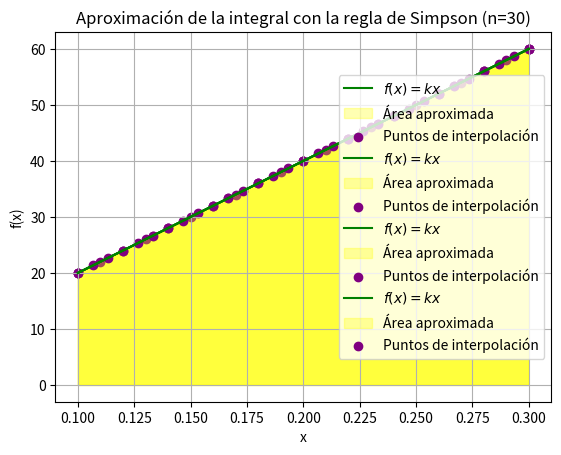
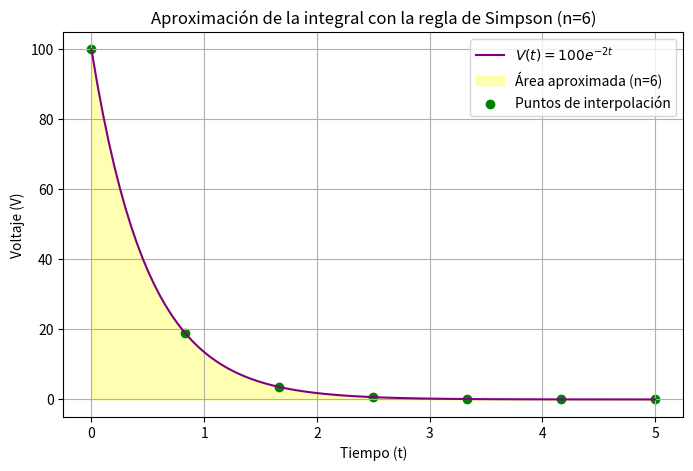
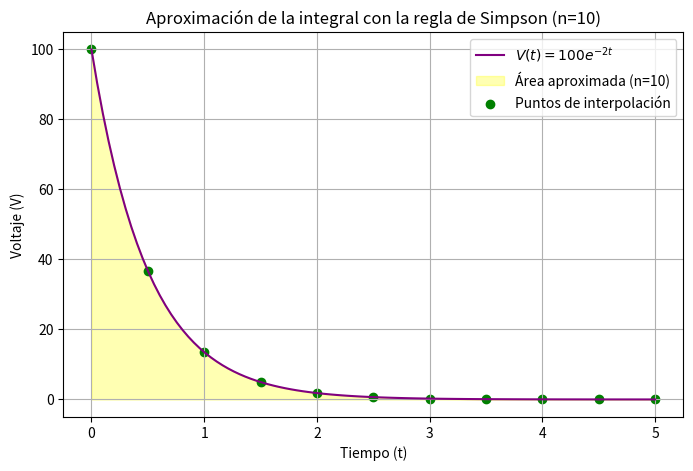
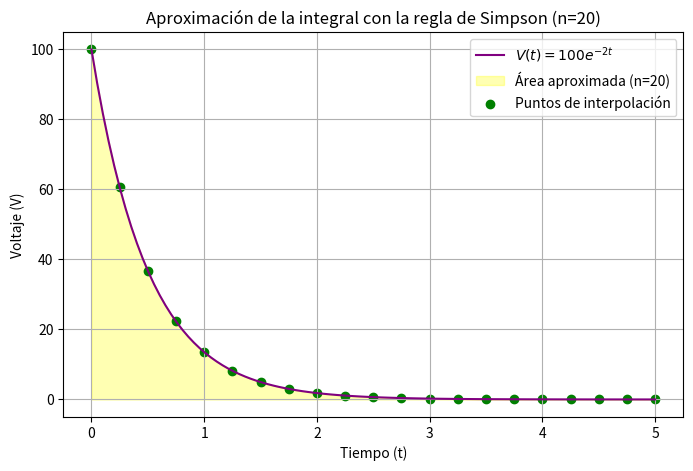
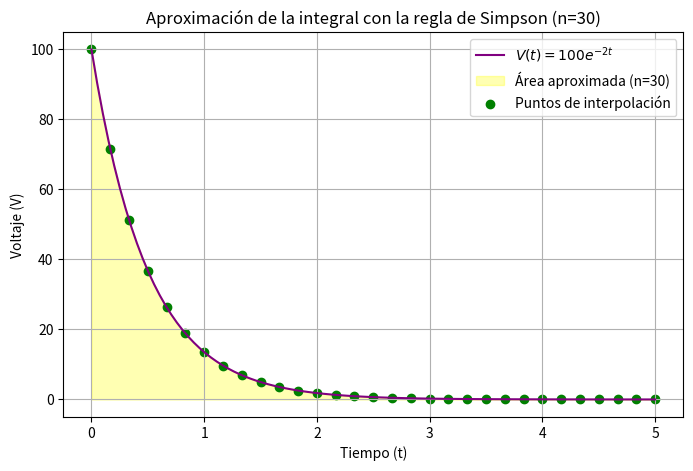
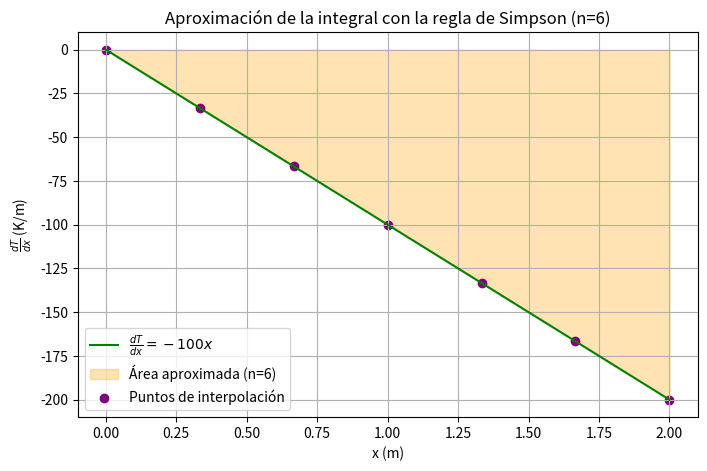
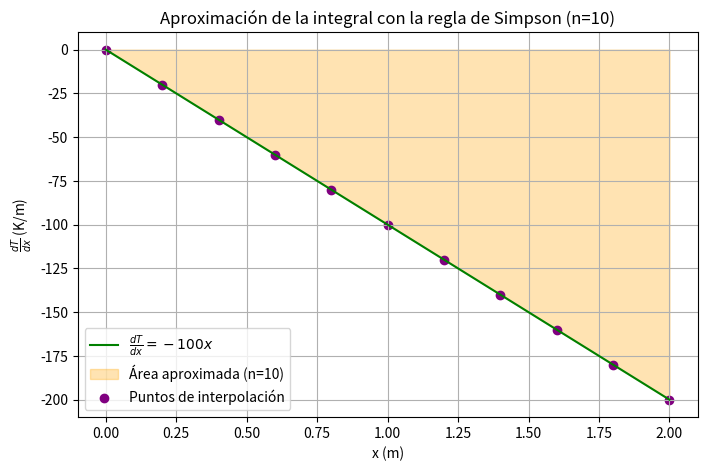
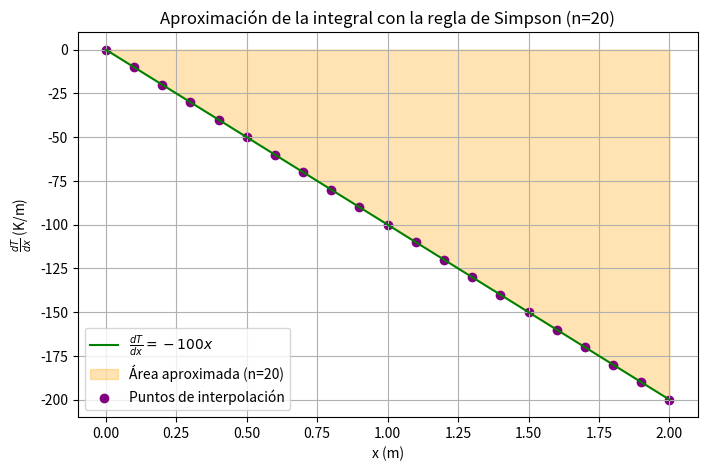
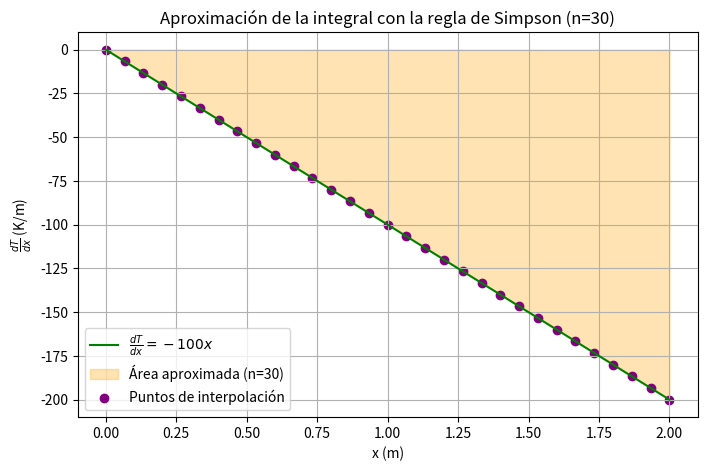

These charts were generated, in order, by the following Python code:
# -*- coding: utf-8 -*-
"""Tarea 4.3. Regla de Simpson.ipynb

Automatically generated by Colab.

Original file is located at
    https://colab.research.google.com/<link-removed>

Ejercicio 1
"""

import numpy as np
import matplotlib.pyplot as plt

def simpson_rule(f, a, b, n):
    """Aproxima la integral de f(x) en [a, b] usando la regla de Simpson."""
    if n % 2 == 1:
        raise ValueError("El número de subintervalos (n) debe ser par.")

    h = (b - a) / n
    x = np.linspace(a, b, n + 1)  # Puntos del intervalo
    fx = f(x)  # Evaluamos la función en esos puntos

    # Regla de Simpson
    integral = (h / 3) * (fx[0] + 2 * np.sum(fx[2:n:2]) + 4 * np.sum(fx[1:n:2]) + fx[n])
    return integral

# Función de ejemplo
def funcion(x):
    return 200 * x  # Cambiar esta función según el problema

# Parámetros de integración
a, b = 0.1, 0.3  # Intervalo

# Bucle para calcular y graficar para diferentes valores de n
for n in [6, 10, 20, 30]:
    # Aproximación de la integral
    resultado = simpson_rule(funcion, a, b, n)
    print(f"La aproximación de la integral con n={n} subintervalos es: {resultado}")

    # Gráfica de la función y la aproximación con la regla de Simpson
    x_vals = np.linspace(a, b, 100)
    y_vals = funcion(x_vals)

    # Cambiar colores para mejorar visualización
    plt.plot(x_vals, y_vals, label=r"$f(x) = kx$", color="green")  # Curva en verde
    plt.fill_between(x_vals, y_vals, alpha=0.3, color="yellow", label="Área aproximada")  # Área en amarillo
    plt.scatter(np.linspace(a, b, n + 1), funcion(np.linspace(a, b, n + 1)), color="purple", label="Puntos de interpolación")  # Puntos en morado

    # Etiquetas y leyenda
    plt.xlabel("x")
    plt.ylabel("f(x)")
    plt.legend()
    plt.title(f"Aproximación de la integral con la regla de Simpson (n={n})")
    plt.grid(True)

    # Guardar la figura
    plt.savefig(f"simpson_n{n}.png")
    plt.show()

"""Ejercicio 2"""

import numpy as np
import matplotlib.pyplot as plt

def simpson_rule(f, a, b, n):
    """Aproxima la integral de f(x) en [a, b] usando la regla de Simpson."""
    if n % 2 == 1:
        raise ValueError("El número de subintervalos (n) debe ser par.")

    h = (b - a) / n
    x = np.linspace(a, b, n + 1)
    fx = f(x)

    # Aplicamos la regla de Simpson
    integral = (h / 3) * (fx[0] + 2 * np.sum(fx[2:n:2]) + 4 * np.sum(fx[1:n:2]) + fx[n])
    return integral

# Definir la función V(t)
def funcion(t):
    return 100 * np.exp(-2 * t)

# Parámetros
a, b = 0, 5  # Intervalo [0, 5]
capacitancia = 1e-6  # Capacitancia en Faradios

# Bucle para calcular y graficar con diferentes valores de n
for n in [6, 10, 20, 30]:
    # Calcular la carga almacenada
    carga = capacitancia * simpson_rule(funcion, a, b, n)
    print(f"La aproximación de la integral usando la regla de Simpson con n={n} es: {carga:.6e} C")

    # Visualización de la función V(t) y el área aproximada
    x_vals = np.linspace(a, b, 100)
    y_vals = funcion(x_vals)

    plt.figure(figsize=(8, 5))
    # Cambiar colores para mejorar visualización
    plt.plot(x_vals, y_vals, label=r"$V(t) = 100e^{-2t}$", color="purple")  # Curva en púrpura
    plt.fill_between(x_vals, y_vals, alpha=0.3, color="yellow", label=f"Área aproximada (n={n})")  # Área en amarillo
    plt.scatter(np.linspace(a, b, n + 1), funcion(np.linspace(a, b, n + 1)), color="green", label="Puntos de interpolación")  # Puntos en verde

    # Etiquetas y leyenda
    plt.xlabel("Tiempo (t)")
    plt.ylabel("Voltaje (V)")
    plt.title(f"Aproximación de la integral con la regla de Simpson (n={n})")
    plt.legend()
    plt.grid()

    # Guardar cada gráfica
    plt.savefig(f"simpson_n{n}.png")
    plt.show()

"""Ejercicio 3"""

import numpy as np
import matplotlib.pyplot as plt

def simpson_rule(f, a, b, n):
    """Aproxima la integral de f(x) en [a, b] usando la regla de Simpson."""
    if n % 2 == 1:
        raise ValueError("El número de subintervalos (n) debe ser par.")

    h = (b - a) / n
    x = np.linspace(a, b, n + 1)  # Puntos del intervalo
    fx = f(x)  # Evaluamos la función en esos puntos

    # Aplicamos la regla de Simpson
    integral = (h / 3) * (fx[0] + 2 * np.sum(fx[2:n:2]) + 4 * np.sum(fx[1:n:2]) + fx[n])
    return integral

# Derivada de la función de temperatura dT/dx
def dT_dx(x):
    return -100 * x  # Derivada de T(x) = 300 - 50x^2

# Parámetros del problema
k = 0.5  # Conductividad térmica en W/m·K
x1, x2 = 0, 2  # Intervalo [x1, x2]

# Bucle para calcular la integral y graficar para diferentes valores de n
for n in [6, 10, 20, 30]:
    # Cálculo del flujo de calor
    Q = k * simpson_rule(dT_dx, x1, x2, n)
    print(f"n={n}: Flujo de calor Q={Q:.6f} W")

    # Visualización gráfica del flujo de calor
    x_vals = np.linspace(x1, x2, 100)  # Valores para la curva
    dT_vals = dT_dx(x_vals)  # Derivada de la temperatura

    plt.figure(figsize=(8, 5))
    # Cambiar colores para mejorar visualización
    plt.plot(x_vals, dT_vals, label=r"$\frac{dT}{dx} = -100x$", color="green")  # Curva en verde
    plt.fill_between(x_vals, dT_vals, alpha=0.3, color="orange", label=f"Área aproximada (n={n})")  # Área en naranja
    plt.scatter(np.linspace(x1, x2, n + 1), dT_dx(np.linspace(x1, x2, n + 1)), color="purple", label="Puntos de interpolación")  # Puntos en púrpura

    # Etiquetas y leyenda
    plt.xlabel("x (m)")
    plt.ylabel(r"$\frac{dT}{dx}$ (K/m)")
    plt.title(f"Aproximación de la integral con la regla de Simpson (n={n})")
    plt.legend()
    plt.grid()

    # Guardar la figura
    plt.savefig(f"flujo_calor_n{n}.png")
    plt.show()